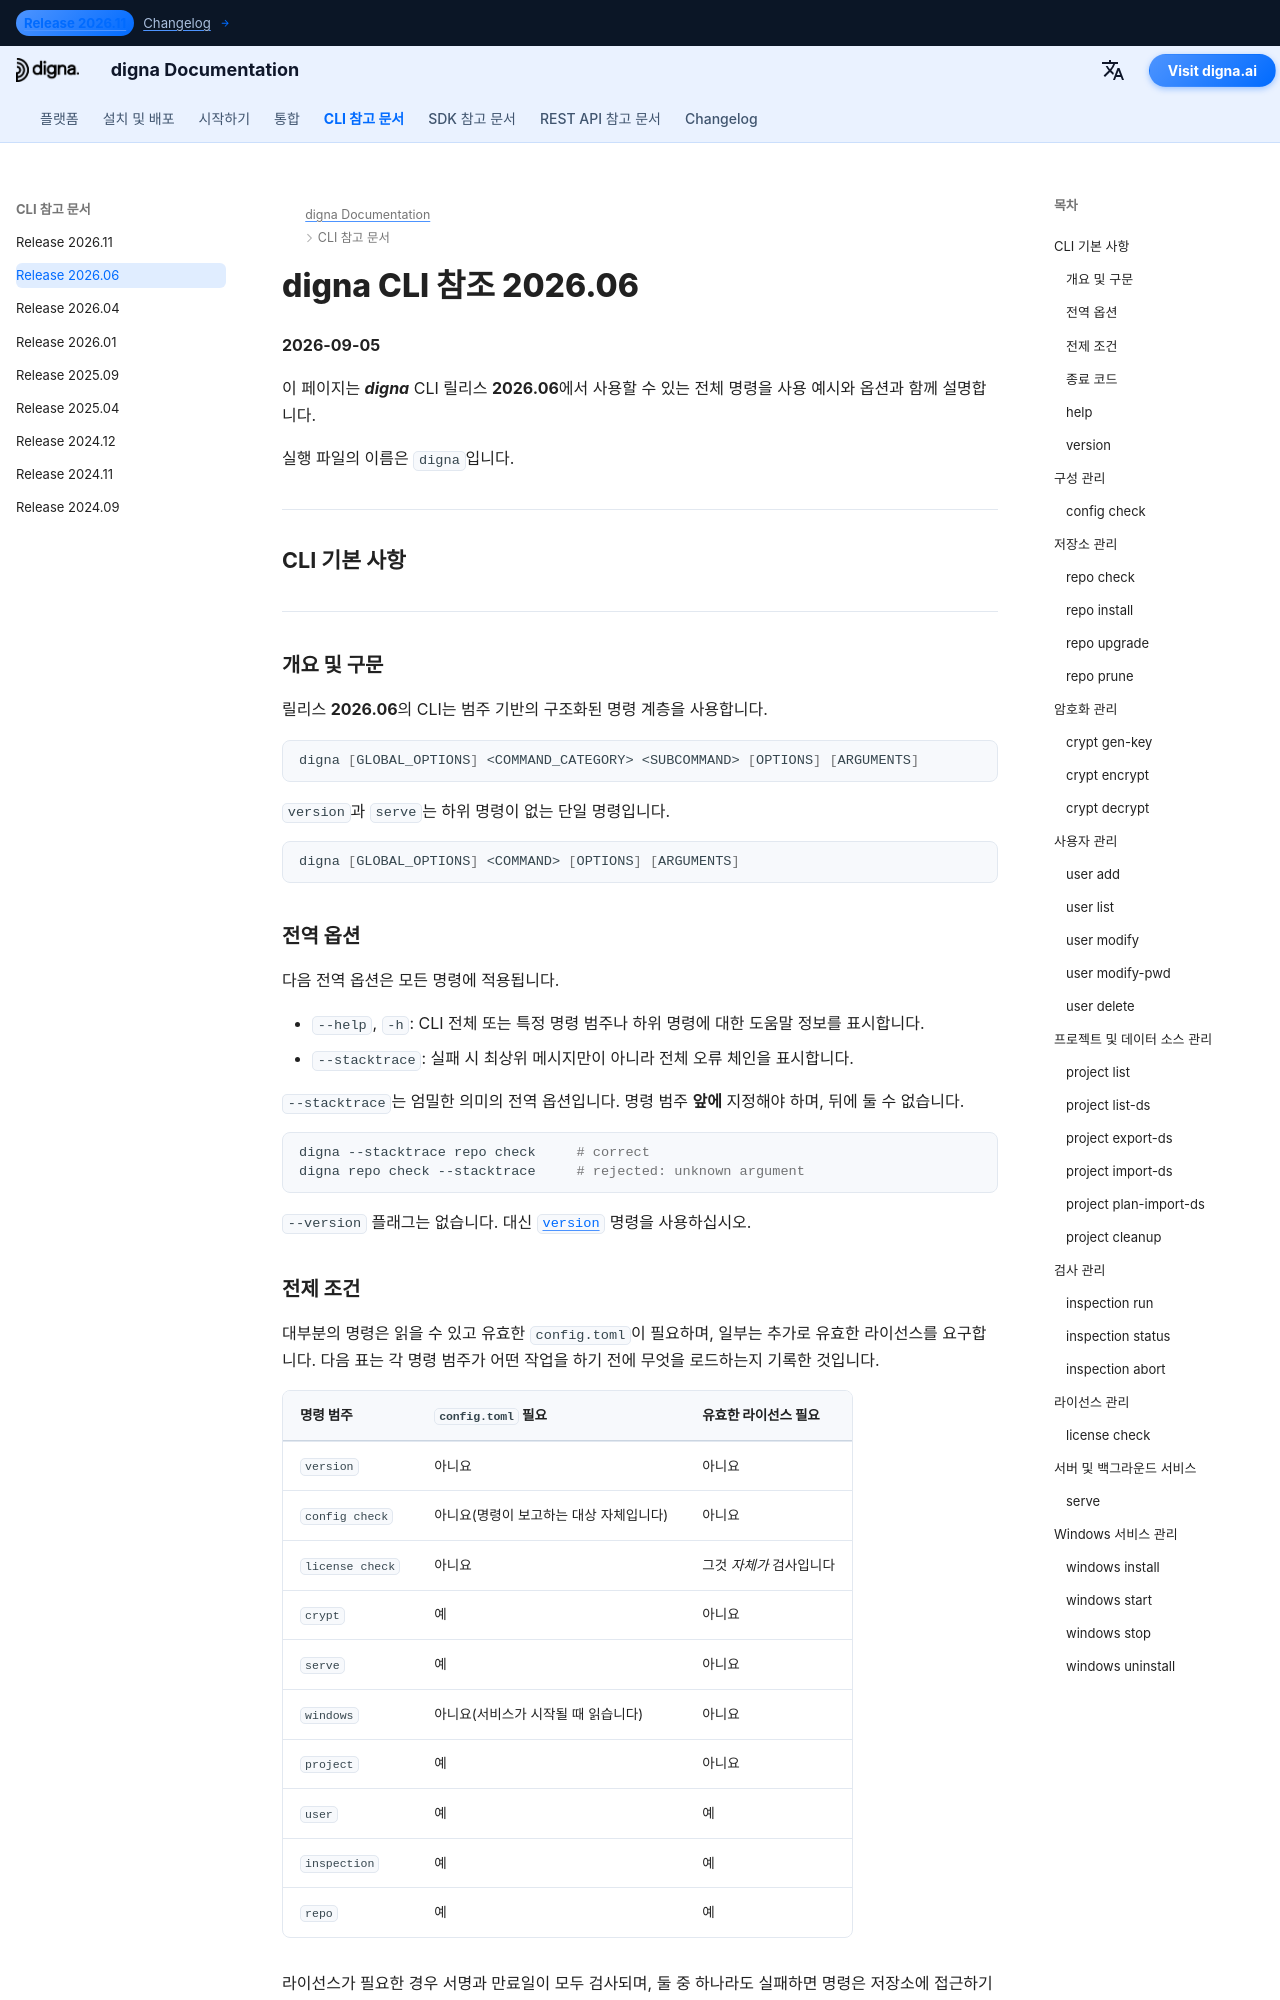

repository: dignaai/digna-docs · page: ko/cli/Command_Line_Interface_202606/index.html · generator: mkdocs

---
title: digna CLI 참조 2026.06 – 명령과 예시 | digna 문서
description: digna CLI 릴리스 2026.06의 전체 참조 문서
image: /assets/logo_square.png
---

# digna CLI 참조 2026.06
**2026-09-05**

이 페이지는 ***digna*** CLI 릴리스 **2026.06**에서 사용할 수 있는 전체 명령을 사용 예시와 옵션과 함께 설명합니다.

실행 파일의 이름은 `digna`입니다.

---

## CLI 기본 사항

---

### 개요 및 구문

릴리스 **2026.06**의 CLI는 범주 기반의 구조화된 명령 계층을 사용합니다.

```bash
digna [GLOBAL_OPTIONS] <COMMAND_CATEGORY> <SUBCOMMAND> [OPTIONS] [ARGUMENTS]
```

`version`과 `serve`는 하위 명령이 없는 단일 명령입니다.

```bash
digna [GLOBAL_OPTIONS] <COMMAND> [OPTIONS] [ARGUMENTS]
```

### 전역 옵션

다음 전역 옵션은 모든 명령에 적용됩니다.

- `--help`, `-h`: CLI 전체 또는 특정 명령 범주나 하위 명령에 대한 도움말 정보를 표시합니다.
- `--stacktrace`: 실패 시 최상위 메시지만이 아니라 전체 오류 체인을 표시합니다.

`--stacktrace`는 엄밀한 의미의 전역 옵션입니다. 명령 범주 **앞에** 지정해야 하며, 뒤에 둘 수 없습니다.

```bash
digna --stacktrace repo check     # correct
digna repo check --stacktrace     # rejected: unknown argument
```

`--version` 플래그는 없습니다. 대신 [`version`](#version) 명령을 사용하십시오.

### 전제 조건

대부분의 명령은 읽을 수 있고 유효한 `config.toml`이 필요하며, 일부는 추가로 유효한 라이선스를 요구합니다.
다음 표는 각 명령 범주가 어떤 작업을 하기 전에 무엇을 로드하는지 기록한 것입니다.

| 명령 범주 | `config.toml` 필요 | 유효한 라이선스 필요 |
|---|---|---|
| `version` | 아니요 | 아니요 |
| `config check` | 아니요(명령이 보고하는 대상 자체입니다) | 아니요 |
| `license check` | 아니요 | 그것 *자체가* 검사입니다 |
| `crypt` | 예 | 아니요 |
| `serve` | 예 | 아니요 |
| `windows` | 아니요(서비스가 시작될 때 읽습니다) | 아니요 |
| `project` | 예 | 아니요 |
| `user` | 예 | 예 |
| `inspection` | 예 | 예 |
| `repo` | 예 | 예 |

라이선스가 필요한 경우 서명과 만료일이 모두 검사되며, 둘 중 하나라도 실패하면 명령은 저장소에 접근하기 전에 중단됩니다.

### 종료 코드

- `0`: 명령이 성공했습니다.
- `1`: 명령이 실패했습니다. 오류 메시지는 `Error: ` 접두사와 함께 stderr에 기록됩니다.
